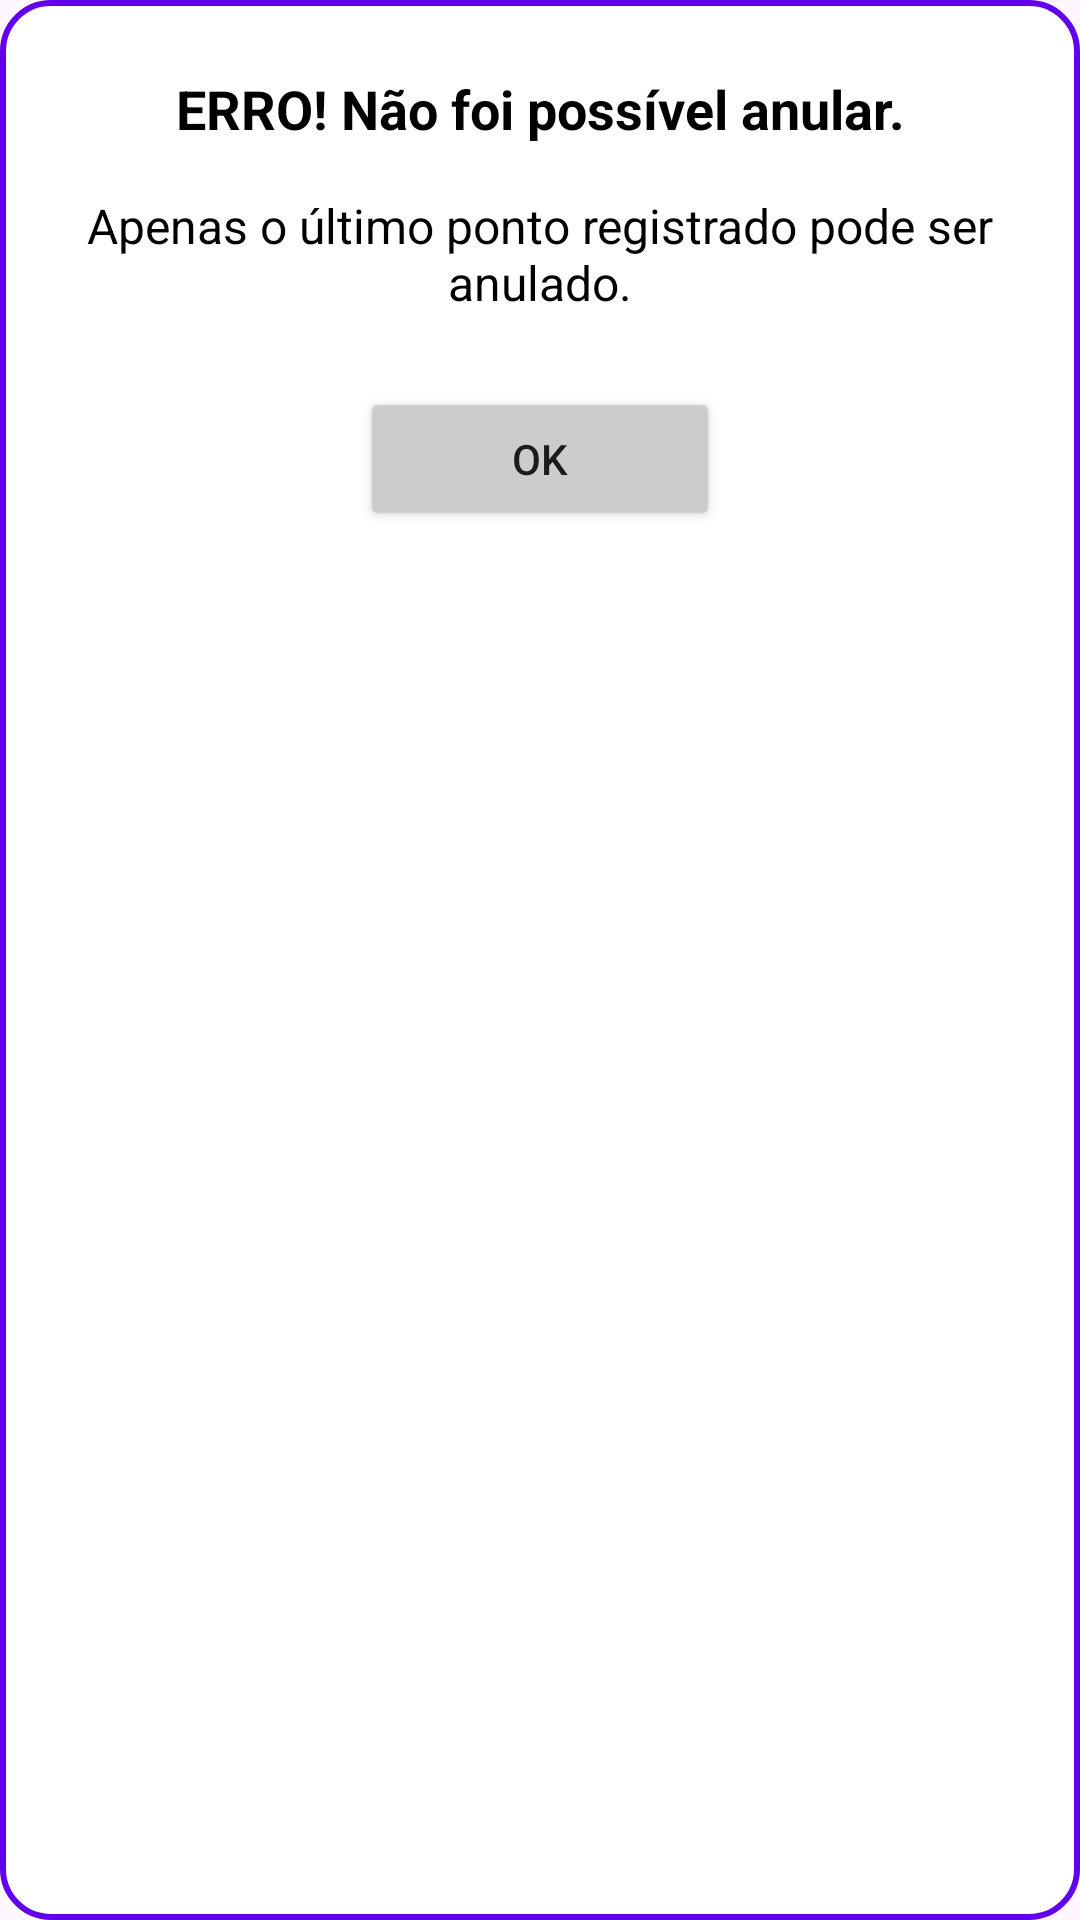

This screen was rendered from an Android layout file. Write that file and the resources it references.
<!-- AndroidManifest.xml: application theme Theme.AplicativoSorteioKotlin -->
<!-- res/layout/dialog_impossivelanular.xml -->
<LinearLayout xmlns:android="http://schemas.android.com/apk/res/android"
    android:layout_width="match_parent"
    android:layout_height="wrap_content"
    android:orientation="vertical"
    android:padding="24dp"
    android:background="@drawable/dialog_background">

    <TextView
        android:id="@+id/title"
        android:layout_width="match_parent"
        android:layout_height="wrap_content"
        android:text="ERRO! Não foi possível anular."
        android:textSize="18sp"
        android:textStyle="bold"
        android:gravity="center"
        android:layout_marginBottom="16dp"
        android:textColor="@android:color/black"/>

    <TextView
        android:id="@+id/message"
        android:layout_width="match_parent"
        android:layout_height="wrap_content"
        android:text="Apenas o último ponto registrado pode ser anulado."
        android:textSize="16sp"
        android:gravity="center"
        android:layout_marginBottom="24dp"
        android:textColor="@android:color/black"/>

    <Button
        android:id="@+id/btnOK"
        android:layout_width="120dp"
        android:layout_height="wrap_content"
        android:layout_gravity="center_horizontal"
        android:backgroundTint="@color/gray"
        android:text="OK" />

</LinearLayout>
<!-- resources referenced by this layout -->
<resources>
  <color name="gray">#FFCCCCCC</color>
  <!-- drawable dialog_background (drawable) -->
  <?xml version="1.0" encoding="utf-8"?>
  <shape xmlns:android="http://schemas.android.com/apk/res/android">
      <solid android:color="@android:color/white"/>
      <corners android:radius="16dp"/>
      <stroke android:width="2dp" android:color="@color/purple_500"/>
  </shape>
  <style name="Theme.AplicativoSorteioKotlin" parent="Base.Theme.AplicativoSorteioKotlin" />
  <color name="purple_500">#FF6200EE</color>
  <style name="Base.Theme.AplicativoSorteioKotlin" parent="Theme.Material3.DayNight.NoActionBar">
          
          
      </style>
</resources>
